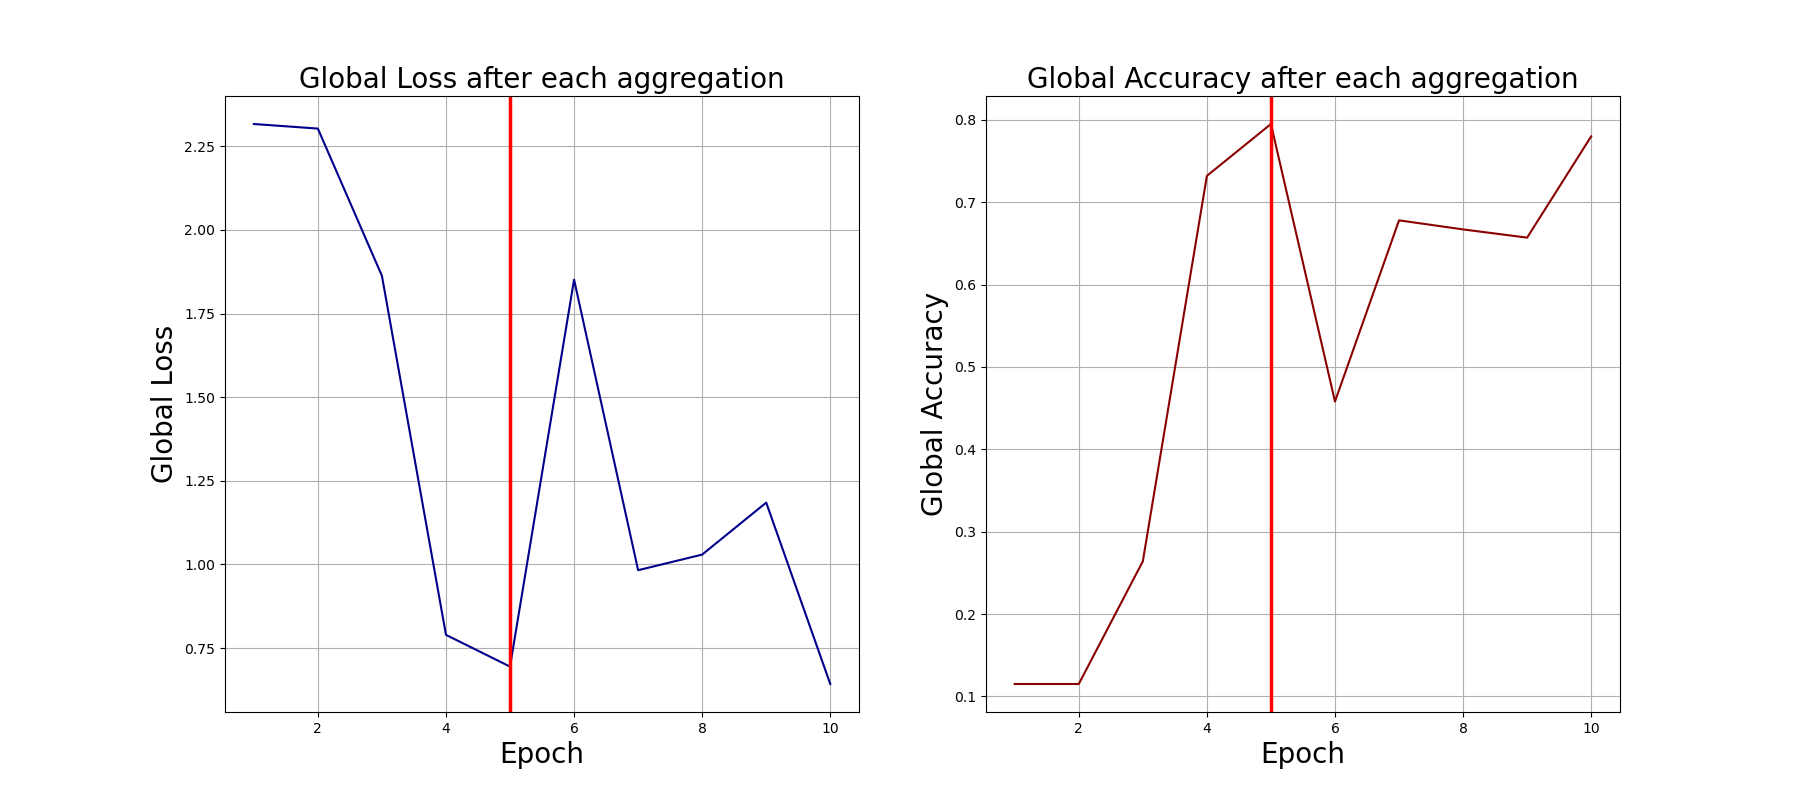

Values plotted in this chart, from the file beside it:
0, 2.3168976306915283, 0.115
1, 2.303, 0.115
2, 1.863, 0.264
3, 0.7896, 0.732
4, 0.6947, 0.795
5, 1.852, 0.458
6, 0.9829, 0.678
7, 1.03, 0.667
8, 1.185, 0.657
9, 0.6427, 0.78
